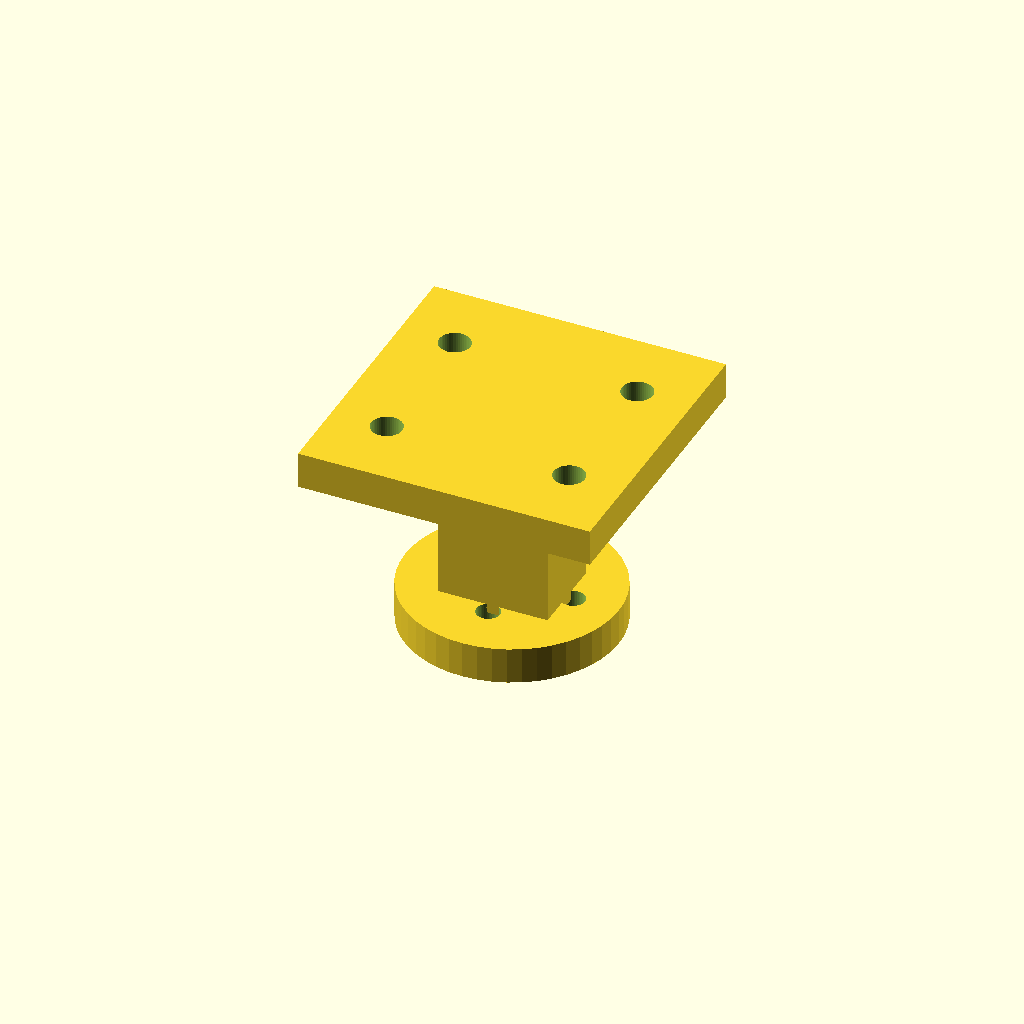
Cell 1: rendered with the file's own defaults.
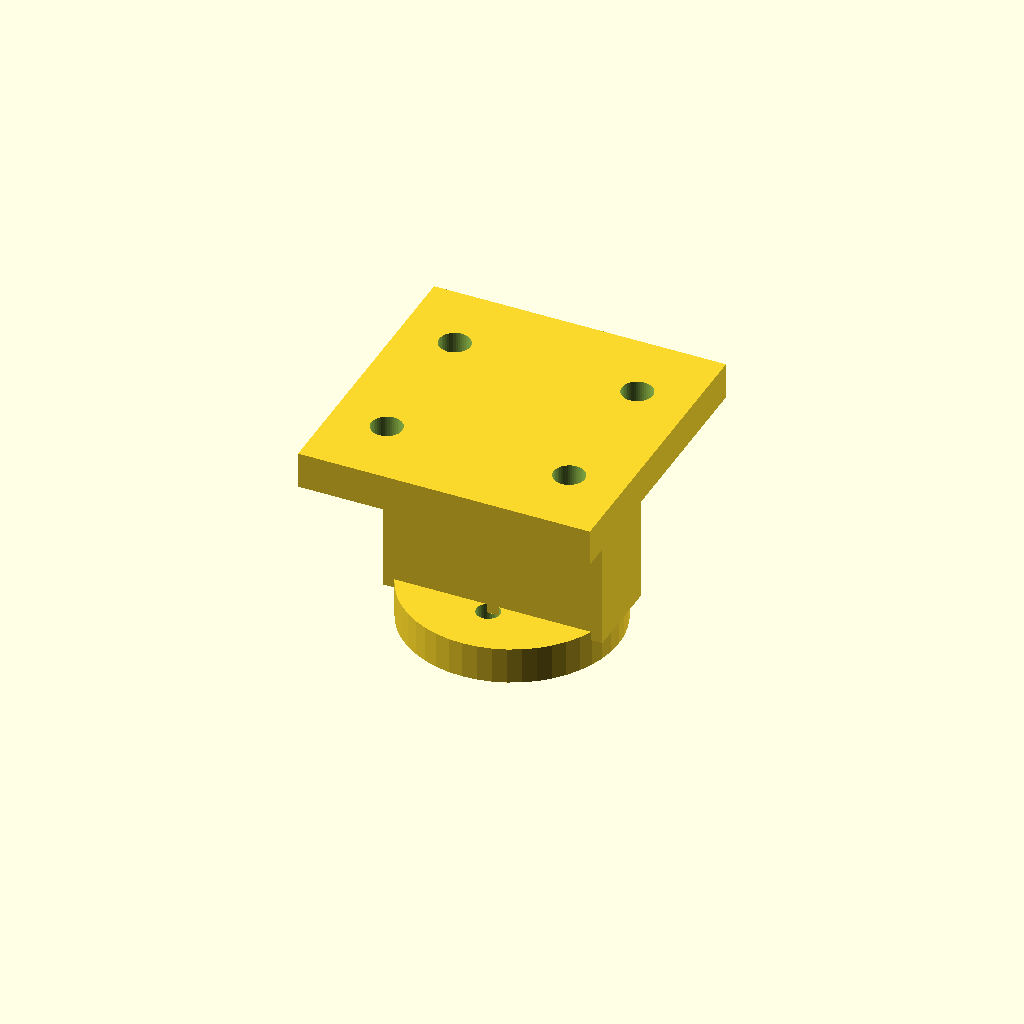
Cell 2: spine_w = 24 (everything else at default).
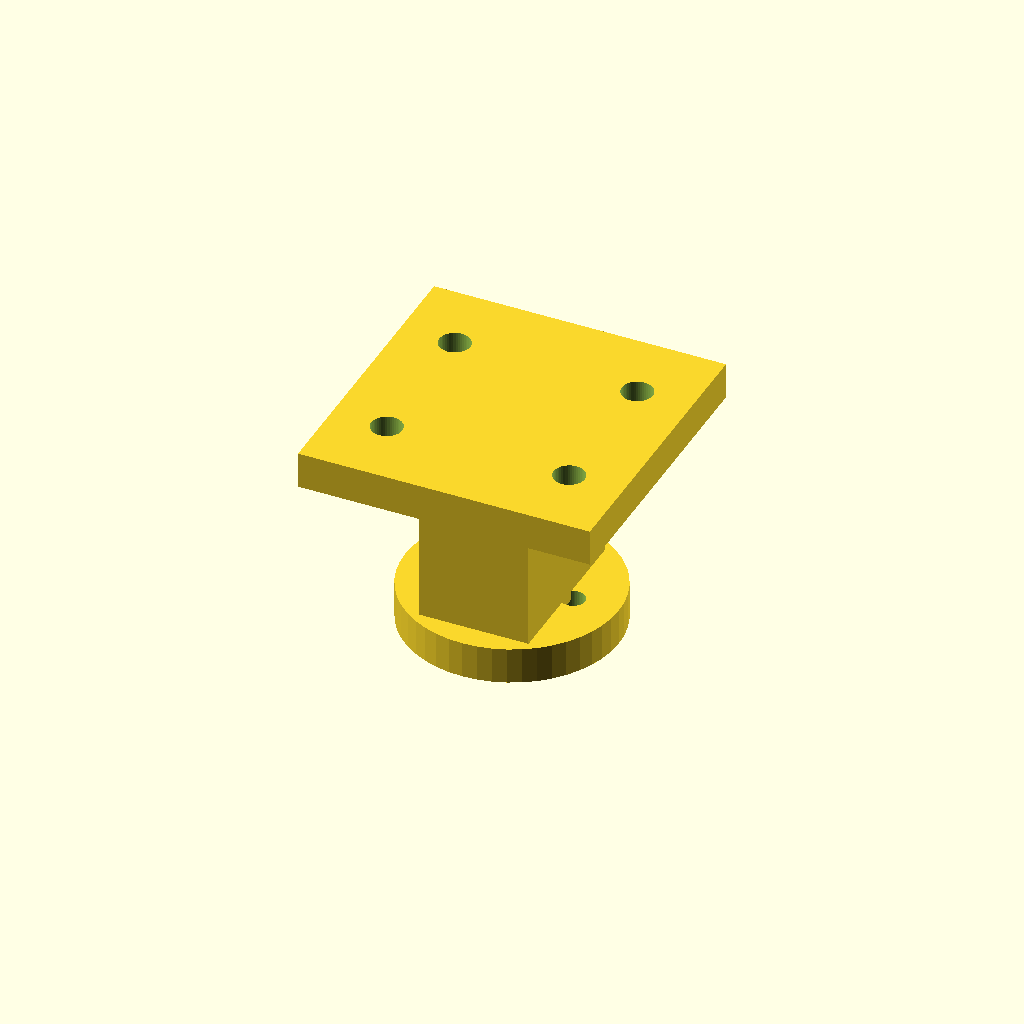
Cell 3: the same model with spine_h = 18.
One fixed orthographic camera (rotation 55°, 0°, 25°; colour scheme Cornfield) for every cell.
Source of the model, hardware/cad/hip_link.scad:
// hip_link. The short lateral offset from the hip/roll servo's horn (ID1)
// to the thigh/pitch servo's body (ID2, bolted on via the downloaded
// bracket). 25mm - VERIFIED, equals hip_offset in leg_ik.py.
include <params.scad>
include <helpers.scad>

spine_w = 12;
spine_h = 9;

module hip_link() {
    union() {
        horn_plate(wall);
        translate([0, 0, hip_offset - wall]) bracket_plate(wall);
        translate([-spine_w / 2, -spine_h / 2, wall - 1])
            cube([spine_w, spine_h, hip_offset - 2 * wall + 2]);
    }
}

hip_link();
Customizer parameters (derived from the source; name, type, default, range or options):
spine_w: number, default 12
spine_h: number, default 9
